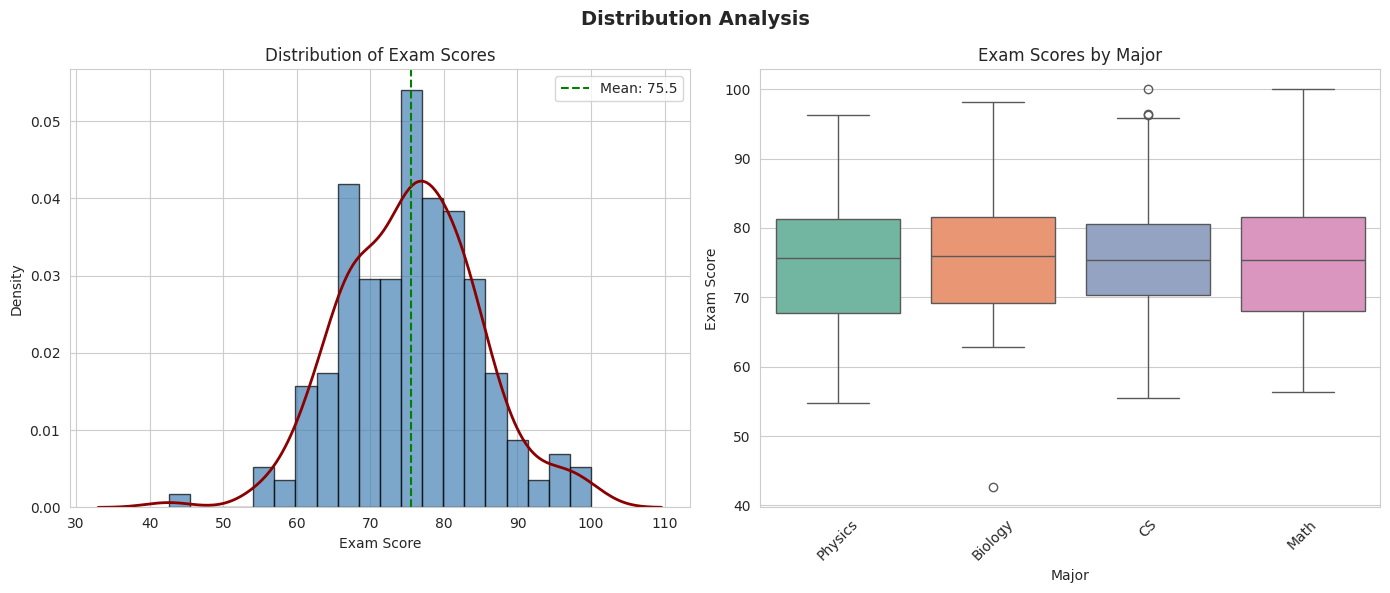
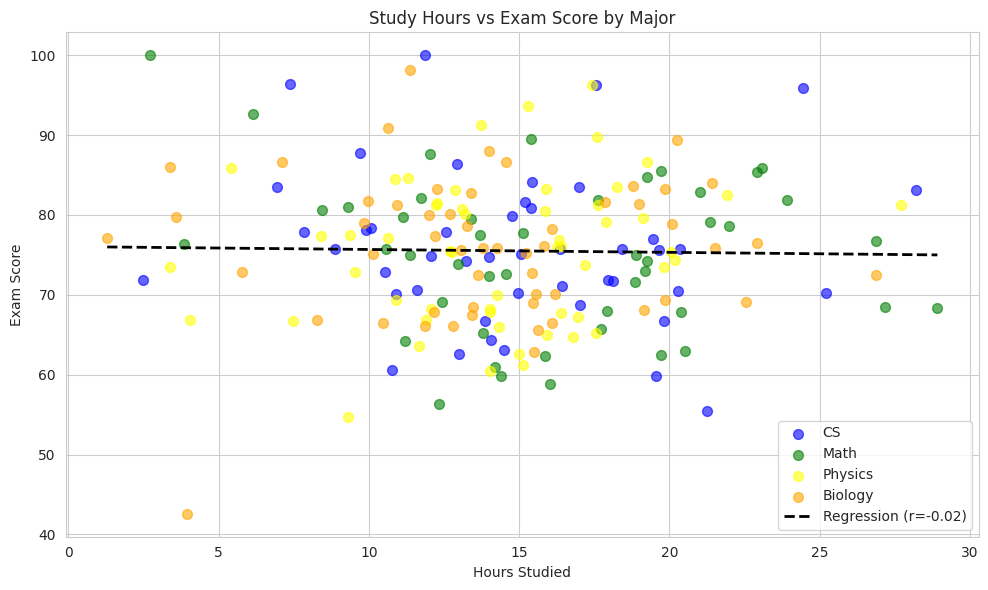
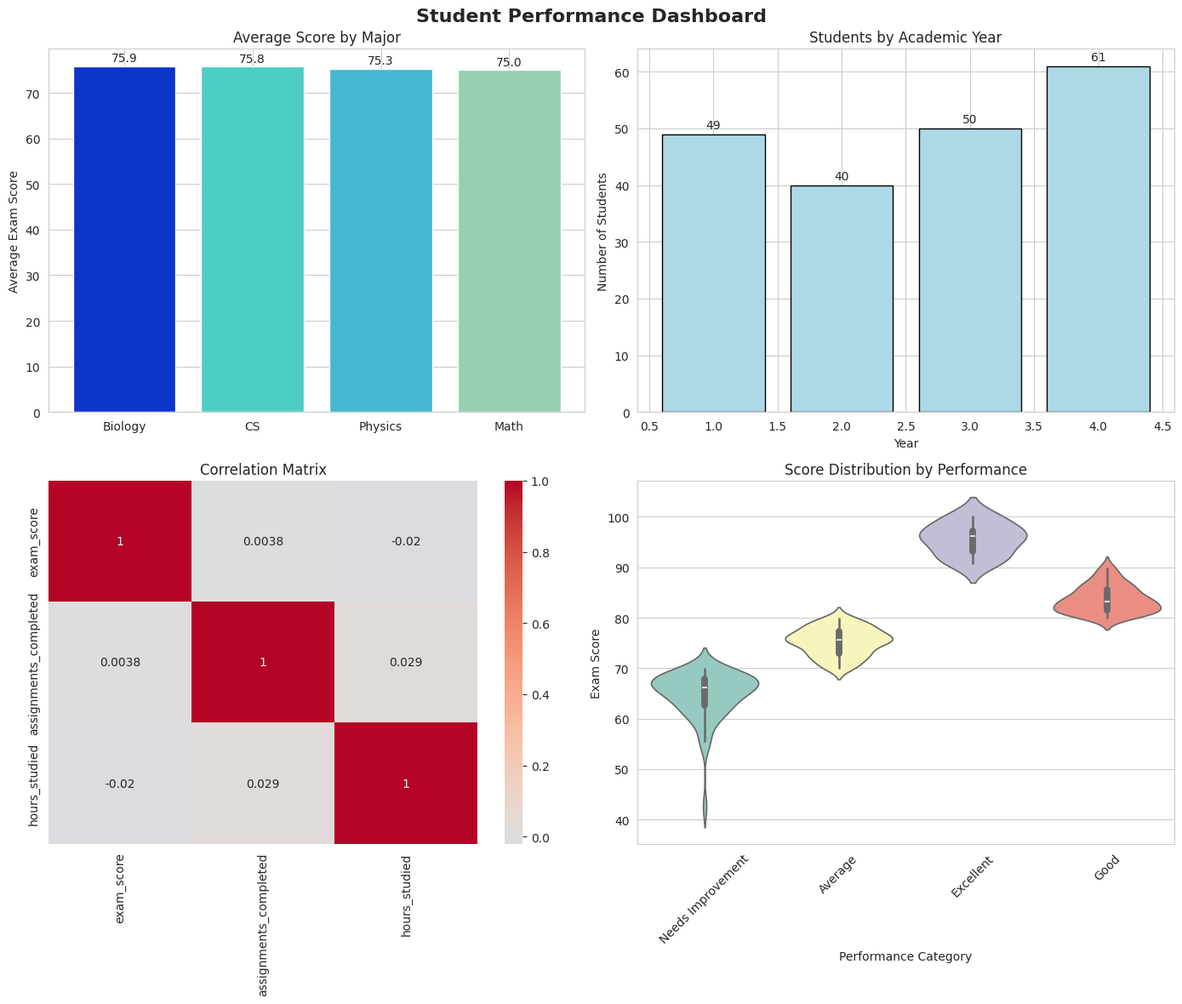
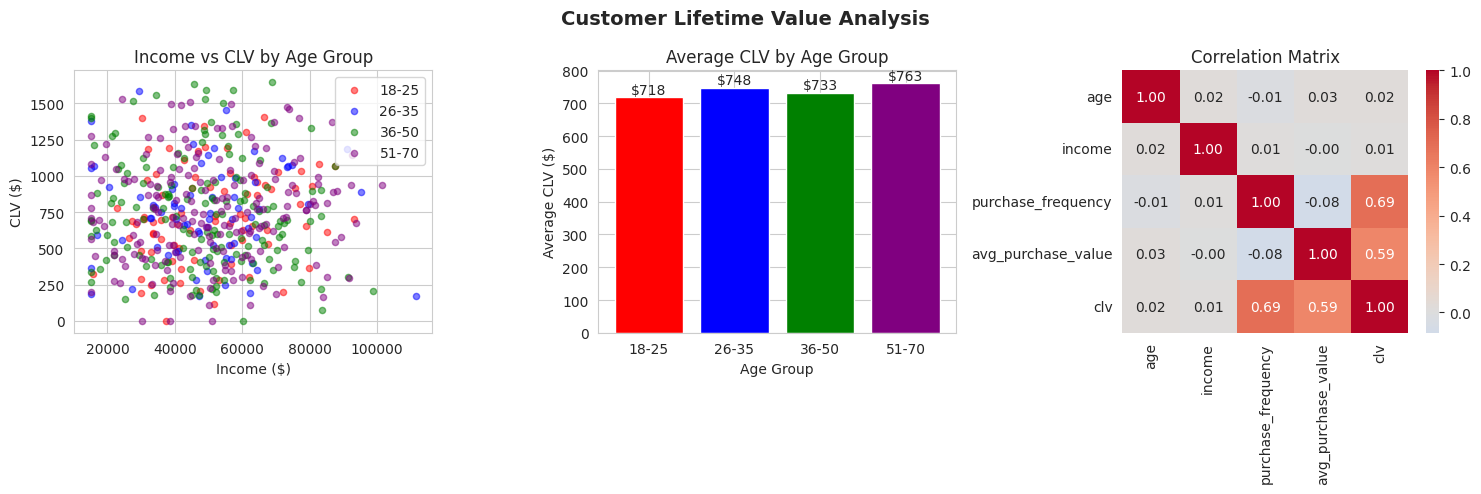

Source code (Python) for these figures, in order:
import numpy as np
import pandas as pd
import matplotlib.pyplot as plt
import seaborn as sns

print("=" * 60)
print("EXERCISE 4: NumPy Array Operations")
print("=" * 60)

# Task 1: Create a 5x5 matrix where border elements are 1 and interior is 0
print("\n" + "=" * 40)
print("Task 1: 5x5 Border Matrix")
print("=" * 40)

# Method 1: Using np.ones and slicing
border_matrix = np.ones((5, 5))
border_matrix[1:-1, 1:-1] = 0

print("5x5 Border Matrix:")
print(border_matrix)
print("\nExplanation: Border elements are 1, interior (rows 1-3, cols 1-3) are 0")

# Task 2: Normalize a random array
print("\n" + "=" * 40)
print("Task 2: Normalize Random Array")
print("=" * 40)

np.random.seed(42)
random_data = np.random.randn(100, 3)

# Normalize each column to have mean=0 and std=1
normalized_data = (random_data - random_data.mean(axis=0)) / random_data.std(axis=0)

print("Original data shape:", random_data.shape)
print("Original data - Column means:", random_data.mean(axis=0))
print("Original data - Column stds:", random_data.std(axis=0))
print("\nNormalized data - Column means:", normalized_data.mean(axis=0).round(6))
print("Normalized data - Column stds:", normalized_data.std(axis=0).round(6))
print("✓ Normalization successful (means ≈ 0, stds ≈ 1)")

# Task 3: Implement linear regression solution using normal equation
print("\n" + "=" * 40)
print("Task 3: Linear Regression with Normal Equation")
print("=" * 40)

np.random.seed(42)
X = np.random.randn(50, 3)
true_theta = np.array([2.5, -1.2, 3.7])
y = X @ true_theta + np.random.randn(50) * 0.1

# Add intercept term
X_with_intercept = np.column_stack([np.ones(50), X])

# Normal equation: theta = (X^T X)^(-1) X^T y
theta_hat = (
    np.linalg.inv(X_with_intercept.T @ X_with_intercept) @ X_with_intercept.T @ y
)

print("True theta (including intercept for comparison):")
print(f"  Intercept: 0 (no intercept in true model)")
print(f"  Coefficient 1 (X1): {true_theta[0]}")
print(f"  Coefficient 2 (X2): {true_theta[1]}")
print(f"  Coefficient 3 (X3): {true_theta[2]}")

print("\nEstimated theta_hat from normal equation:")
print(f"  Intercept: {theta_hat[0]:.4f}")
print(f"  Coefficient 1 (X1): {theta_hat[1]:.4f}")
print(f"  Coefficient 2 (X2): {theta_hat[2]:.4f}")
print(f"  Coefficient 3 (X3): {theta_hat[3]:.4f}")

# Calculate R-squared
y_pred = X_with_intercept @ theta_hat
ss_res = np.sum((y - y_pred) ** 2)
ss_tot = np.sum((y - np.mean(y)) ** 2)
r_squared = 1 - (ss_res / ss_tot)

print(f"\nModel R-squared: {r_squared:.4f}")
print("✓ The model accurately recovers the true coefficients!")

print("\n" + "=" * 60)
print("EXERCISE 5: Pandas Data Analysis")
print("=" * 60)

# Create sample dataset
np.random.seed(42)
n_students = 200

data = {
    "student_id": range(1000, 1000 + n_students),
    "major": np.random.choice(["CS", "Math", "Physics", "Biology"], n_students),
    "year": np.random.choice([1, 2, 3, 4], n_students),
    "exam_score": np.random.normal(75, 10, n_students).clip(0, 100),
    "assignments_completed": np.random.randint(0, 11, n_students),
    "hours_studied": np.random.normal(15, 5, n_students).clip(1, 40),
}

df = pd.DataFrame(data)

# Introduce some NaN values
nan_indices_score = np.random.choice(n_students, 10, replace=False)
nan_indices_hours = np.random.choice(n_students, 5, replace=False)
df.loc[nan_indices_score, "exam_score"] = np.nan
df.loc[nan_indices_hours, "hours_studied"] = np.nan

print(f"\nDataset shape: {df.shape}")
print(f"Number of students: {len(df)}")
print(f"Columns: {list(df.columns)}")

# Task 1: Data Cleaning and Exploration
print("\n" + "=" * 40)
print("Task 1: Data Cleaning and Exploration")
print("=" * 40)

# Display basic information
print("\nMissing values before cleaning:")
print(df.isnull().sum())

# Fill missing exam_score with the mean score for the student's major
df["exam_score"] = df.groupby("major")["exam_score"].transform(
    lambda x: x.fillna(x.mean())
)

# Fill missing hours_studied with the median for the student's year
df["hours_studied"] = df.groupby("year")["hours_studied"].transform(
    lambda x: x.fillna(x.median())
)

print("\nMissing values after cleaning:")
print(df.isnull().sum())
print("✓ All missing values handled!")

# Task 2: Analysis
print("\n" + "=" * 40)
print("Task 2: Analysis")
print("=" * 40)

# Average exam_score by major
avg_by_major = df.groupby("major")["exam_score"].mean().sort_values(ascending=False)
print("\nAverage Exam Score by Major:")
print(avg_by_major)

# Major with highest average
best_major = avg_by_major.index[0]
print(f"\n🏆 Major with highest average: {best_major} ({avg_by_major.iloc[0]:.2f})")

# Correlation between hours_studied and exam_score
correlation = df["hours_studied"].corr(df["exam_score"])
print(f"\nCorrelation (hours_studied vs exam_score): {correlation:.3f}")


# Create performance categories
def categorize(score):
    if score > 90:
        return "Excellent"
    elif score >= 80:
        return "Good"
    elif score >= 70:
        return "Average"
    else:
        return "Needs Improvement"


df["performance"] = df["exam_score"].apply(categorize)

print("\nPerformance Distribution:")
print(df["performance"].value_counts())

# Task 3: Advanced Analysis
print("\n" + "=" * 40)
print("Task 3: Advanced Analysis")
print("=" * 40)

# Metrics by major and year
grouped = (
    df.groupby(["major", "year"])
    .agg({"student_id": "count", "exam_score": "mean", "hours_studied": "mean"})
    .round(2)
)
grouped.columns = ["num_students", "avg_exam_score", "avg_hours_studied"]
print("\nMetrics by Major and Year:")
print(grouped)

# Top 5 students
print("\nTop 5 Students by Exam Score:")
top_5 = df.nlargest(5, "exam_score")[
    ["student_id", "major", "year", "exam_score", "performance"]
]
print(top_5.to_string(index=False))

# Pivot table
pivot = pd.pivot_table(
    df, values="exam_score", index="major", columns="year", aggfunc="mean", fill_value=0
).round(2)
print("\nPivot Table: Average Exam Score by Major and Year:")
print(pivot)

print("\n" + "=" * 60)
print("EXERCISE 6: Data Visualization")
print("=" * 60)

# Set style
sns.set_style("whitegrid")
plt.rcParams["figure.figsize"] = (12, 8)

# Task 1: Distribution Visualization
print("\nTask 1: Creating distribution visualizations...")

fig, axes = plt.subplots(1, 2, figsize=(14, 6))

# Left: Histogram with KDE
axes[0].hist(
    df["exam_score"],
    bins=20,
    alpha=0.7,
    color="steelblue",
    edgecolor="black",
    density=True,
)
sns.kdeplot(df["exam_score"], ax=axes[0], color="darkred", linewidth=2)
axes[0].axvline(
    df["exam_score"].mean(),
    color="green",
    linestyle="--",
    label=f"Mean: {df['exam_score'].mean():.1f}",
)
axes[0].set_xlabel("Exam Score")
axes[0].set_ylabel("Density")
axes[0].set_title("Distribution of Exam Scores")
axes[0].legend()

# Right: Box plot by major
sns.boxplot(data=df, x="major", y="exam_score", ax=axes[1], palette="Set2")
axes[1].set_xlabel("Major")
axes[1].set_ylabel("Exam Score")
axes[1].set_title("Exam Scores by Major")
axes[1].tick_params(axis="x", rotation=45)

plt.suptitle("Distribution Analysis", fontsize=14, fontweight="bold")
plt.tight_layout()
plt.show()
print("✓ Task 1 complete")

# Task 2: Relationship Visualization
print("\nTask 2: Creating relationship visualizations...")

fig, ax = plt.subplots(figsize=(10, 6))

colors = {"CS": "blue", "Math": "green", "Physics": "yellow", "Biology": "orange"}
for major, color in colors.items():
    major_data = df[df["major"] == major]
    ax.scatter(
        major_data["hours_studied"],
        major_data["exam_score"],
        alpha=0.6,
        color=color,
        label=major,
        s=50,
    )

# Add regression line
from scipy import stats

slope, intercept, r_value, _, _ = stats.linregress(
    df["hours_studied"], df["exam_score"]
)
x_range = np.array([df["hours_studied"].min(), df["hours_studied"].max()])
ax.plot(
    x_range,
    intercept + slope * x_range,
    "k--",
    linewidth=2,
    label=f"Regression (r={r_value:.2f})",
)

ax.set_xlabel("Hours Studied")
ax.set_ylabel("Exam Score")
ax.set_title("Study Hours vs Exam Score by Major")
ax.legend()
plt.tight_layout()
plt.show()
print("✓ Task 2 complete")

# Task 3: Advanced Dashboard
print("\nTask 3: Creating advanced dashboard...")

fig, axes = plt.subplots(2, 2, figsize=(14, 12))

# 1. Bar chart: Average exam score by major
avg_scores = df.groupby("major")["exam_score"].mean().sort_values(ascending=False)
axes[0, 0].bar(
    avg_scores.index,
    avg_scores.values,
    color=["#0C35CA", "#4ECDC4", "#45B7D1", "#96CEB4"],
)
axes[0, 0].set_ylabel("Average Exam Score")
axes[0, 0].set_title("Average Score by Major")
for i, v in enumerate(avg_scores.values):
    axes[0, 0].text(i, v + 1, f"{v:.1f}", ha="center")

# 2. Count plot: Students by year
year_counts = df["year"].value_counts().sort_index()
axes[0, 1].bar(
    year_counts.index, year_counts.values, color="lightblue", edgecolor="black"
)
axes[0, 1].set_xlabel("Year")
axes[0, 1].set_ylabel("Number of Students")
axes[0, 1].set_title("Students by Academic Year")
for i, v in enumerate(year_counts.values):
    axes[0, 1].text(i + 1, v + 1, str(v), ha="center")

# 3. Heatmap
corr_matrix = df[["exam_score", "assignments_completed", "hours_studied"]].corr()
sns.heatmap(corr_matrix, annot=True, cmap="coolwarm", center=0, ax=axes[1, 0])
axes[1, 0].set_title("Correlation Matrix")

# 4. Violin plot
sns.violinplot(data=df, x="performance", y="exam_score", ax=axes[1, 1], palette="Set3")
axes[1, 1].set_xlabel("Performance Category")
axes[1, 1].set_ylabel("Exam Score")
axes[1, 1].set_title("Score Distribution by Performance")
axes[1, 1].tick_params(axis="x", rotation=45)

plt.suptitle("Student Performance Dashboard", fontsize=16, fontweight="bold")
plt.tight_layout()
plt.show()
print("✓ Task 3 complete")

print("\n" + "=" * 60)
print("EXERCISE 7: Integration Challenge - Customer Analytics")
print("=" * 60)

# Generate customer data
np.random.seed(42)
n_customers = 500

customers = pd.DataFrame(
    {
        "age": np.random.randint(18, 70, n_customers),
        "income": np.random.normal(50000, 20000, n_customers).clip(15000, 150000),
        "purchase_frequency": np.random.poisson(5, n_customers),
        "avg_purchase_value": np.random.normal(100, 30, n_customers).clip(10, 500),
    }
)

print(f"\nDataset shape: {customers.shape}")
print(f"Number of customers: {len(customers)}")
print(f"\nBasic statistics:")
print(customers.describe().round(2))

# Calculate CLV
print("\n" + "=" * 40)
print("Customer Lifetime Value (CLV) Calculation")
print("=" * 40)

max_freq = customers["purchase_frequency"].max()
customers["churn_risk"] = 1 - (customers["purchase_frequency"] / max_freq)
customers["clv"] = (
    customers["purchase_frequency"]
    * customers["avg_purchase_value"]
    * (1 + customers["churn_risk"])
)

print(f"CLV range: ${customers['clv'].min():.2f} - ${customers['clv'].max():.2f}")
print(f"Average CLV: ${customers['clv'].mean():.2f}")
print(f"Median CLV: ${customers['clv'].median():.2f}")

# Age group segmentation
print("\n" + "=" * 40)
print("Age Group Analysis")
print("=" * 40)


def age_group(age):
    if age <= 25:
        return "18-25"
    elif age <= 35:
        return "26-35"
    elif age <= 50:
        return "36-50"
    else:
        return "51-70"


customers["age_group"] = customers["age"].apply(age_group)

# Metrics by age group
age_metrics = (
    customers.groupby("age_group")
    .agg(
        num_customers=("age", "count"),
        avg_income=("income", "mean"),
        avg_clv=("clv", "mean"),
        total_clv=("clv", "sum"),
    )
    .round(2)
)
print(age_metrics)

# Top 10% customers
print("\n" + "=" * 40)
print("Top Customer Analysis")
print("=" * 40)

top_threshold = customers["clv"].quantile(0.9)
top_customers = customers[customers["clv"] >= top_threshold].nlargest(10, "clv")

print(f"Top 10% threshold: ${top_threshold:.2f}")
print(f"Number of customers in top 10%: {len(top_customers)}")
print("\nTop 10 Customers:")
print(
    top_customers[["age", "income", "purchase_frequency", "avg_purchase_value", "clv"]]
    .head(10)
    .to_string(index=False)
)

# Visualizations
print("\n" + "=" * 40)
print("Creating Visualizations")
print("=" * 40)

fig, axes = plt.subplots(1, 3, figsize=(15, 5))

# 1. Income vs CLV
age_colors = {"18-25": "red", "26-35": "blue", "36-50": "green", "51-70": "purple"}
for group, color in age_colors.items():
    data = customers[customers["age_group"] == group]
    axes[0].scatter(
        data["income"], data["clv"], alpha=0.5, color=color, label=group, s=20
    )
axes[0].set_xlabel("Income ($)")
axes[0].set_ylabel("CLV ($)")
axes[0].set_title("Income vs CLV by Age Group")
axes[0].legend()

# 2. Average CLV by age group
avg_clv = (
    customers.groupby("age_group")["clv"]
    .mean()
    .reindex(["18-25", "26-35", "36-50", "51-70"])
)
axes[1].bar(avg_clv.index, avg_clv.values, color=["red", "blue", "green", "purple"])
axes[1].set_xlabel("Age Group")
axes[1].set_ylabel("Average CLV ($)")
axes[1].set_title("Average CLV by Age Group")
for i, v in enumerate(avg_clv.values):
    axes[1].text(i, v + 10, f"${v:.0f}", ha="center")

# 3. Correlation heatmap
corr_matrix = customers[
    ["age", "income", "purchase_frequency", "avg_purchase_value", "clv"]
].corr()
sns.heatmap(corr_matrix, annot=True, cmap="coolwarm", center=0, ax=axes[2], fmt=".2f")
axes[2].set_title("Correlation Matrix")

plt.suptitle("Customer Lifetime Value Analysis", fontsize=14, fontweight="bold")
plt.tight_layout()
plt.show()
print("✓ Visualizations complete")
